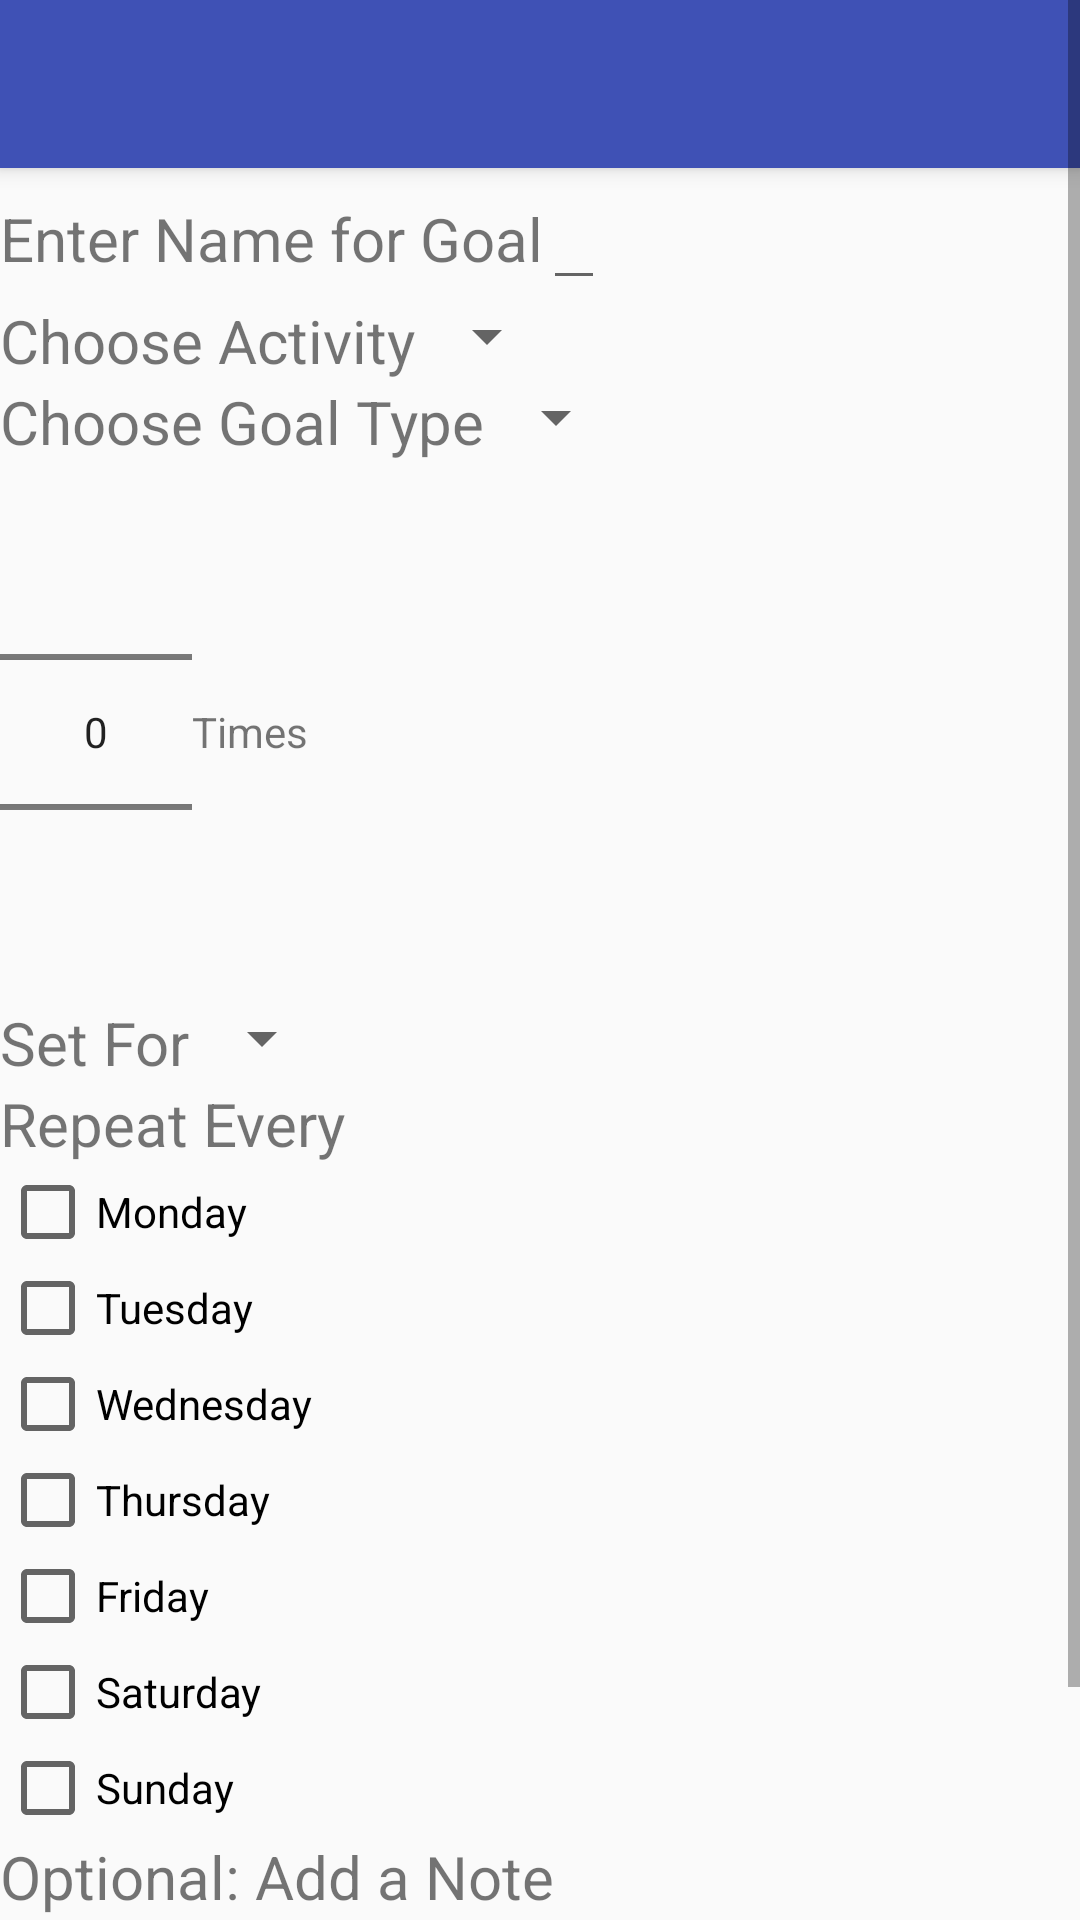

The Android layout XML behind this screen, and the referenced resources:
<!-- AndroidManifest.xml: application theme AppTheme -->
<!-- res/layout/new_goal_layout.xml -->
<?xml version="1.0" encoding="utf-8"?>
<ScrollView
    xmlns:android="http://schemas.android.com/apk/res/android"
    android:layout_width="fill_parent"
    android:layout_height="fill_parent">
    <LinearLayout
    android:orientation="vertical" android:layout_width="match_parent"
    android:layout_height="match_parent">
        
        <include layout="@layout/toolbar_layout"
            android:id="@+id/toolbar"/>
        <LinearLayout
            android:orientation="horizontal"
            android:layout_width="match_parent"
            android:layout_height="wrap_content">
            <TextView
                android:layout_width="wrap_content"
                android:layout_height="wrap_content"
                android:text="Enter Name for Goal"
                android:textSize="20sp"/>
            <EditText
                android:id="@+id/goal_name_entry"
                android:layout_width="wrap_content"
                android:layout_height="wrap_content"
                android:textSize="20sp"/>
        </LinearLayout>
        <LinearLayout
            android:orientation="horizontal"
            android:layout_width="match_parent"
            android:layout_height="wrap_content">
            <TextView
                android:layout_width="wrap_content"
                android:layout_height="wrap_content"
                android:text="Choose Activity"
                android:textSize="20sp"/>
            <Spinner
                android:id="@+id/activity_spinner"
                android:layout_width="wrap_content"
                android:layout_height="wrap_content"/>
        </LinearLayout>
        <LinearLayout
            android:orientation="horizontal"
            android:layout_width="match_parent"
            android:layout_height="wrap_content">
            <TextView
                android:layout_width="wrap_content"
                android:layout_height="wrap_content"
                android:textSize="20sp"
                android:text="Choose Goal Type"/>
            <Spinner
                android:id="@+id/goal_type_spinner"
                android:layout_width="wrap_content"
                android:layout_height="wrap_content">
            </Spinner>
        </LinearLayout>
        <ViewSwitcher
            android:id="@+id/goal_entry_switcher"
            android:layout_width="wrap_content"
            android:layout_height="wrap_content">
            <LinearLayout
                android:id="@+id/repetition_goal_setter"
                android:orientation="horizontal"
                android:layout_width="match_parent"
                android:layout_height="match_parent">
                <NumberPicker
                    android:id="@+id/repetition_picker"
                    android:layout_width="wrap_content"
                    android:layout_height="wrap_content">
                </NumberPicker>
                <TextView
                    android:layout_width="wrap_content"
                    android:layout_height="wrap_content"
                    android:text="Times"
                    android:layout_gravity="center_vertical"/>
            </LinearLayout>
            <LinearLayout
                android:id="@+id/time_goal_setter"
                android:orientation="horizontal"
                android:layout_width="match_parent"
                android:layout_height="match_parent">
                <NumberPicker
                    android:id="@+id/hour_picker"
                    android:layout_width="wrap_content"
                    android:layout_height="wrap_content">
                </NumberPicker>
                <TextView
                    android:layout_width="wrap_content"
                    android:layout_height="wrap_content"
                    android:text="Hours"
                    android:layout_gravity="center_vertical"/>
                <NumberPicker
                    android:id="@+id/minute_picker"
                    android:layout_width="wrap_content"
                    android:layout_height="wrap_content">
                </NumberPicker>
                <TextView
                    android:layout_width="wrap_content"
                    android:layout_height="wrap_content"
                    android:text="Minutes"
                    android:layout_gravity="center_vertical"/>
            </LinearLayout>
        </ViewSwitcher>
        
        <LinearLayout
            android:layout_width="match_parent"
            android:layout_height="wrap_content">
            <TextView
                android:layout_width="wrap_content"
                android:layout_height="wrap_content"
                android:textSize="20sp"
                android:text="Set For"/>
            <Spinner
                android:id="@+id/repeat_spinner"
                android:layout_width="wrap_content"
                android:layout_height="wrap_content">
            </Spinner> 
        </LinearLayout>
        
        <LinearLayout
            android:id="@+id/repeat_daily_layout"
            android:orientation="vertical"
            android:layout_width="wrap_content"
            android:layout_height="wrap_content">
            <TextView
                android:layout_width="match_parent"
                android:layout_height="wrap_content"
                android:textSize="20sp"
                android:text="Repeat Every"/>
            <CheckBox
                android:id="@+id/recur_mon_btn"
                android:layout_width="match_parent"
                android:layout_height="match_parent"
                android:text="Monday"/>
            <CheckBox
                android:id="@+id/recur_tue_btn"
                android:layout_width="match_parent"
                android:layout_height="match_parent"
                android:text="Tuesday" />
            <CheckBox
                android:id="@+id/recur_wed_btn"
                android:layout_width="match_parent"
                android:layout_height="match_parent"
                android:text="Wednesday" />
            <CheckBox
                android:id="@+id/recur_thu_btn"
                android:layout_width="match_parent"
                android:layout_height="match_parent"
                android:text="Thursday" />
            <CheckBox
                android:id="@+id/recur_fri_btn"
                android:layout_width="match_parent"
                android:layout_height="match_parent"
                android:text="Friday" />
            <CheckBox
                android:id="@+id/recur_sat_btn"
                android:layout_width="match_parent"
                android:layout_height="match_parent"
                android:text="Saturday" />
            <CheckBox
                android:id="@+id/recur_sun_btn"
                android:layout_width="match_parent"
                android:layout_height="match_parent"
                android:text="Sunday" />
        </LinearLayout>
        <LinearLayout
            android:id="@+id/repeat_weekly_layout"
            android:orientation="vertical"
            android:visibility="gone"
            android:layout_width="wrap_content"
            android:layout_height="wrap_content">
            <CheckBox
                android:id="@+id/recur_weekly"
                android:layout_width="match_parent"
                android:layout_height="match_parent"
                android:text="Repeat Every Week?"/>
        </LinearLayout>
        <LinearLayout
            android:id="@+id/repeat_monthly_layout"
            android:orientation="vertical"
            android:visibility="gone"
            android:layout_width="wrap_content"
            android:layout_height="wrap_content">
            <CheckBox
                android:id="@+id/recur_monthly"
                android:layout_width="match_parent"
                android:layout_height="match_parent"
                android:text="Repeat Every Month?"/>
        </LinearLayout>
        <TextView
            android:layout_width="match_parent"
            android:layout_height="wrap_content"
            android:text="Optional: Add a Note"
            android:textSize="20sp"/>
        <EditText
            android:id="@+id/goal_note_entry"
            android:layout_width="match_parent"
            android:layout_height="wrap_content"
            android:inputType="textMultiLine"
            android:lines="1"
            android:maxLines="2"
            android:gravity="top|left"/>
        <RelativeLayout
            android:layout_width="match_parent"
            android:layout_height="match_parent"
            android:gravity="bottom|end">
            <Button
                android:layout_alignParentBottom="true"
                android:layout_width="wrap_content"
                android:layout_height="wrap_content"
                android:text="Save"
                android:onClick="onSaveGoal"/>
        </RelativeLayout>
    </LinearLayout>
</ScrollView>
<!-- res/layout/toolbar_layout.xml (included above) -->
<?xml version="1.0" encoding="utf-8"?>
<android.support.v7.widget.Toolbar
    android:id="@+id/toolbar"
    android:layout_width="match_parent"
    android:layout_height="?attr/actionBarSize"
    android:background="?attr/colorPrimary"
    android:elevation="4dp"
    android:theme="@style/ThemeOverlay.AppCompat.ActionBar"
    app:popupTheme="@style/ThemeOverlay.AppCompat.Light"
    xmlns:android="http://schemas.android.com/apk/res/android"
    xmlns:app="http://schemas.android.com/apk/res-auto" />
<!-- resources referenced by this layout -->
<resources>
  <style name="AppTheme" parent="Theme.AppCompat.Light.NoActionBar">
          
          <item name="colorPrimary">@color/colorPrimary</item>
          <item name="colorPrimaryDark">@color/colorPrimaryDark</item>
          <item name="colorAccent">@color/colorAccent</item>
      </style>
  <color name="colorPrimary">#3F51B5</color>
  <color name="colorPrimaryDark">#303F9F</color>
  <color name="colorAccent">#72a8ff</color>
</resources>
